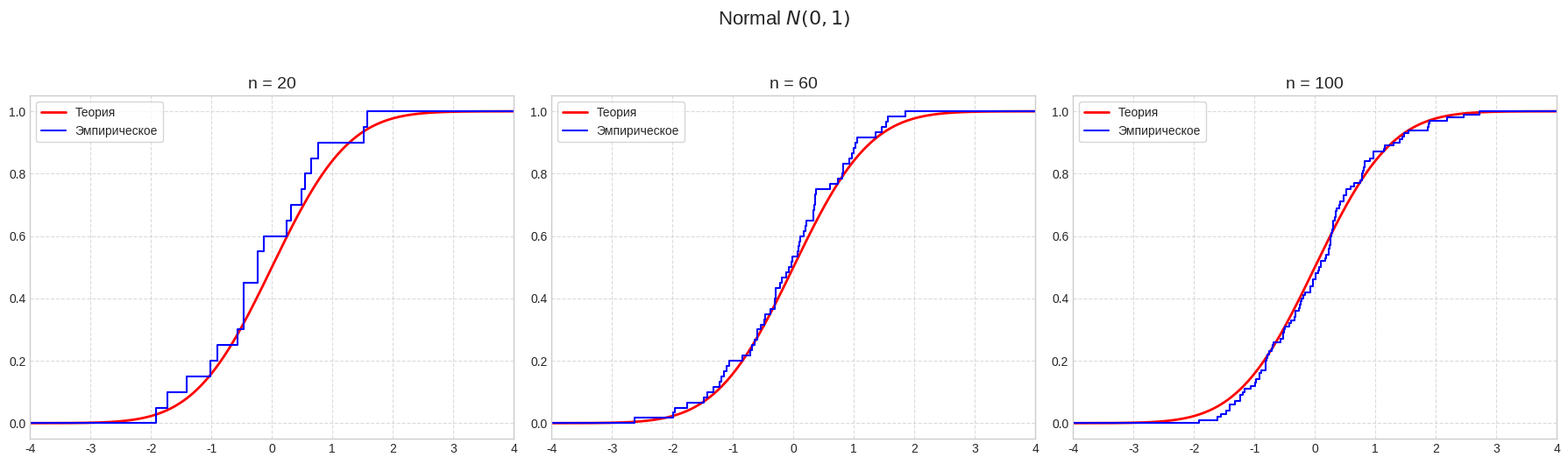
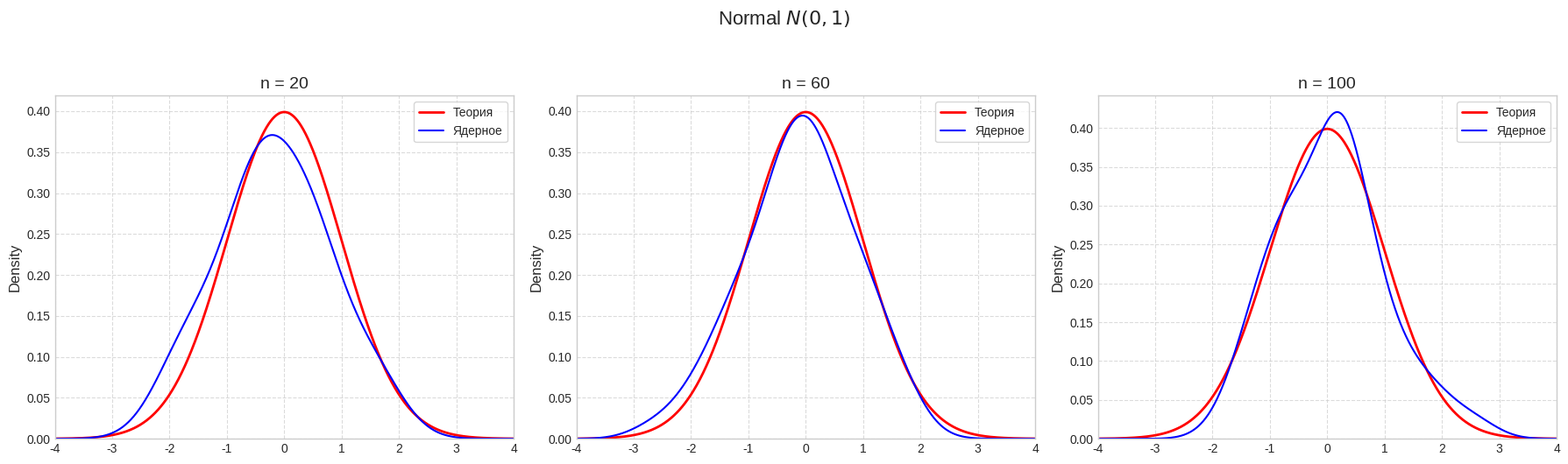
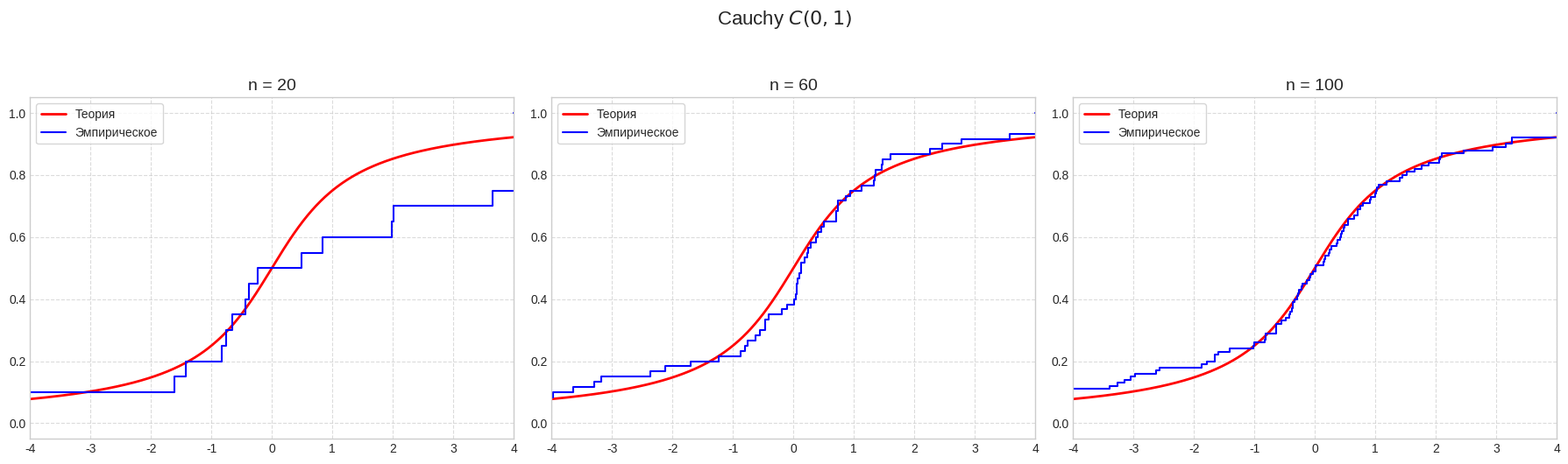
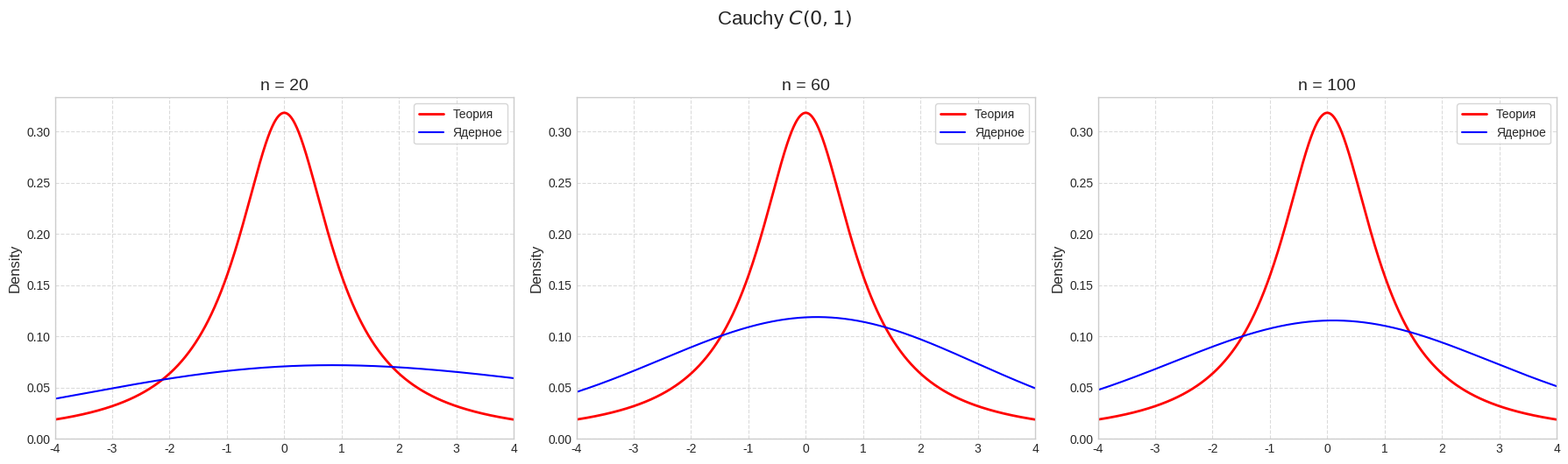
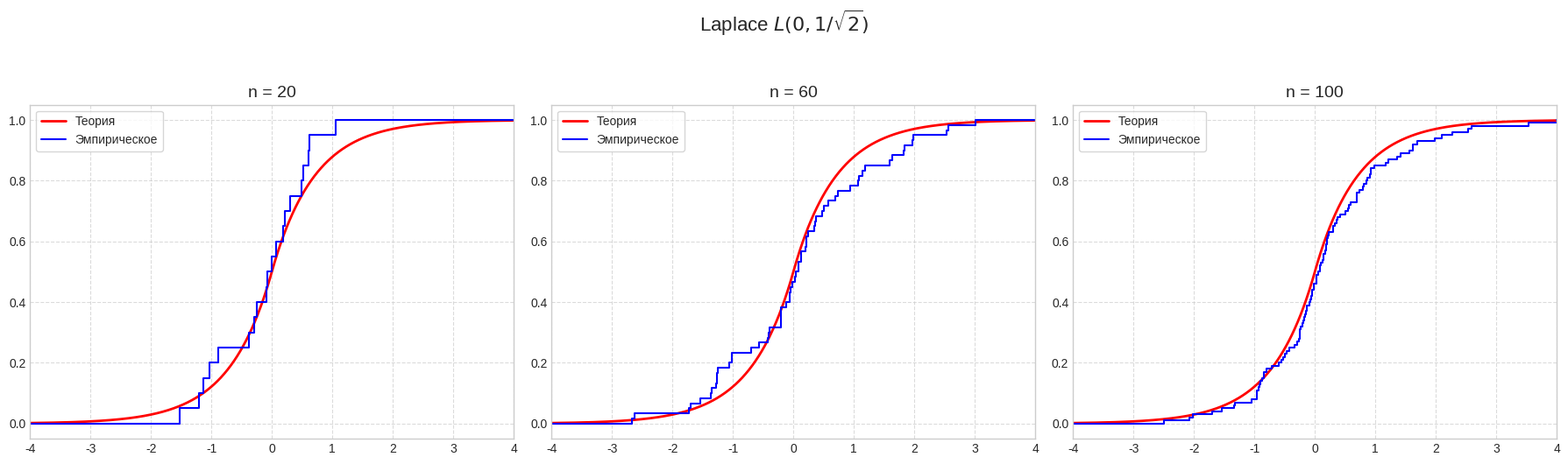
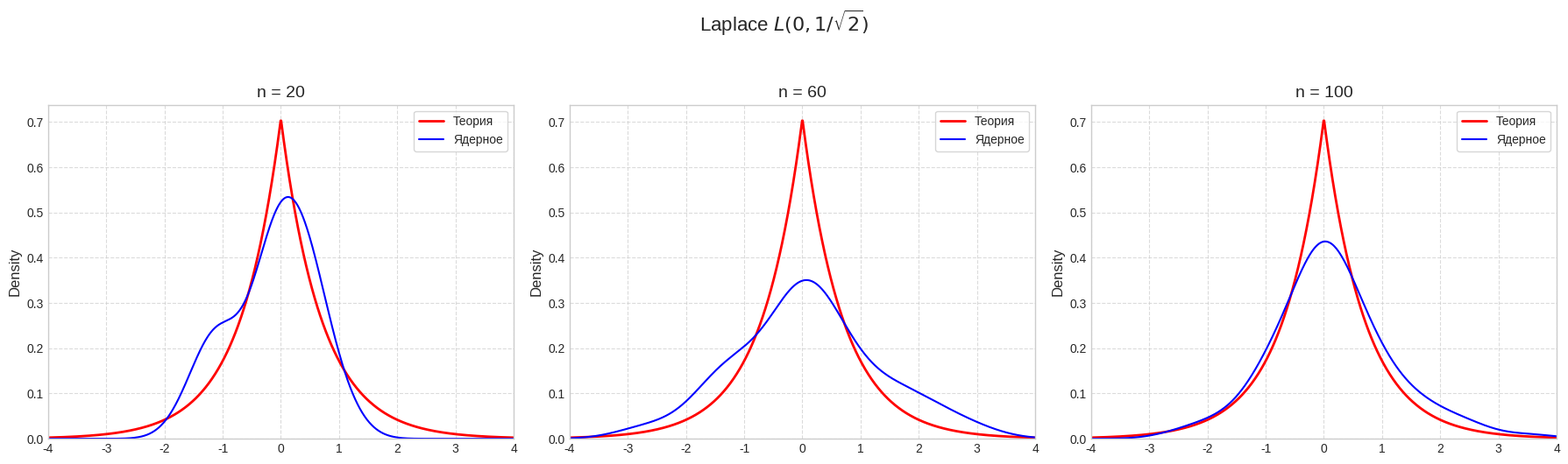
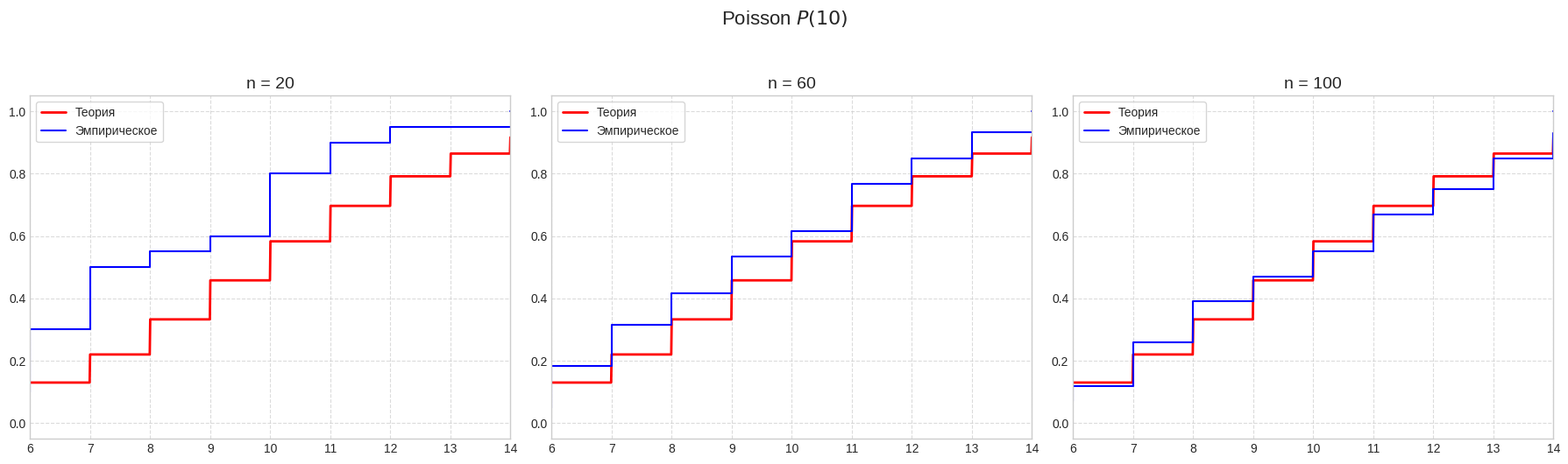
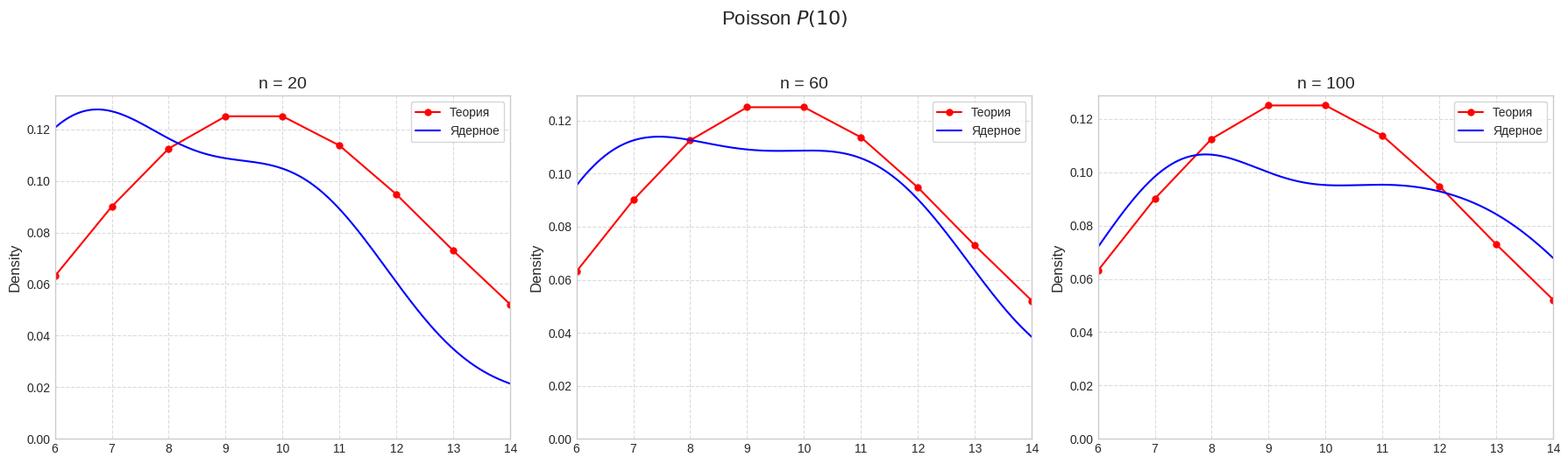
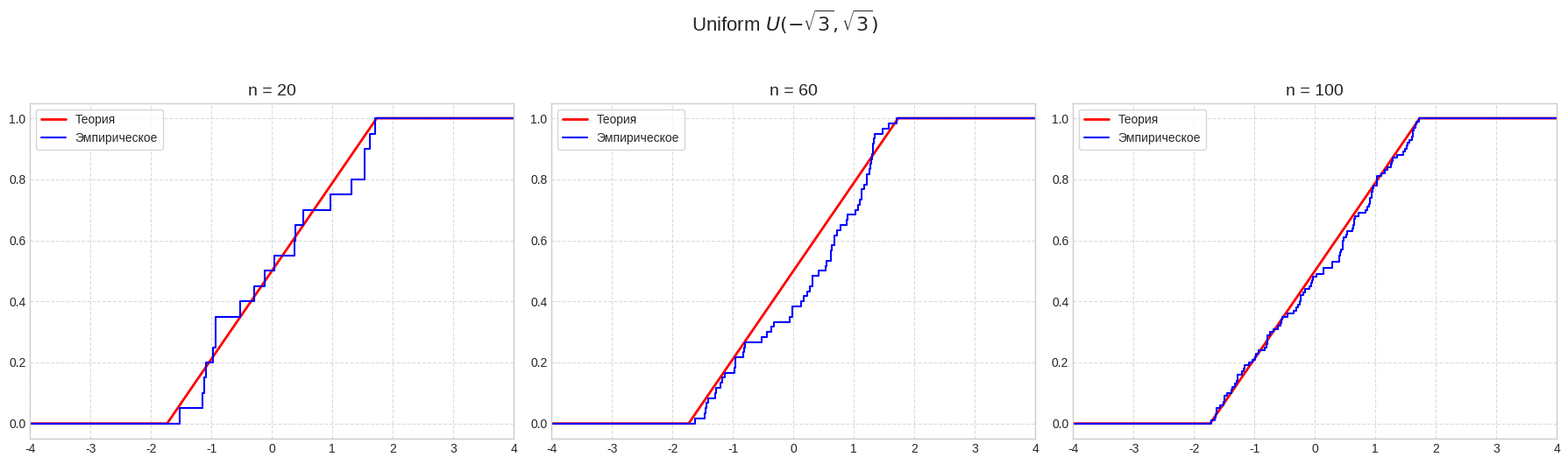
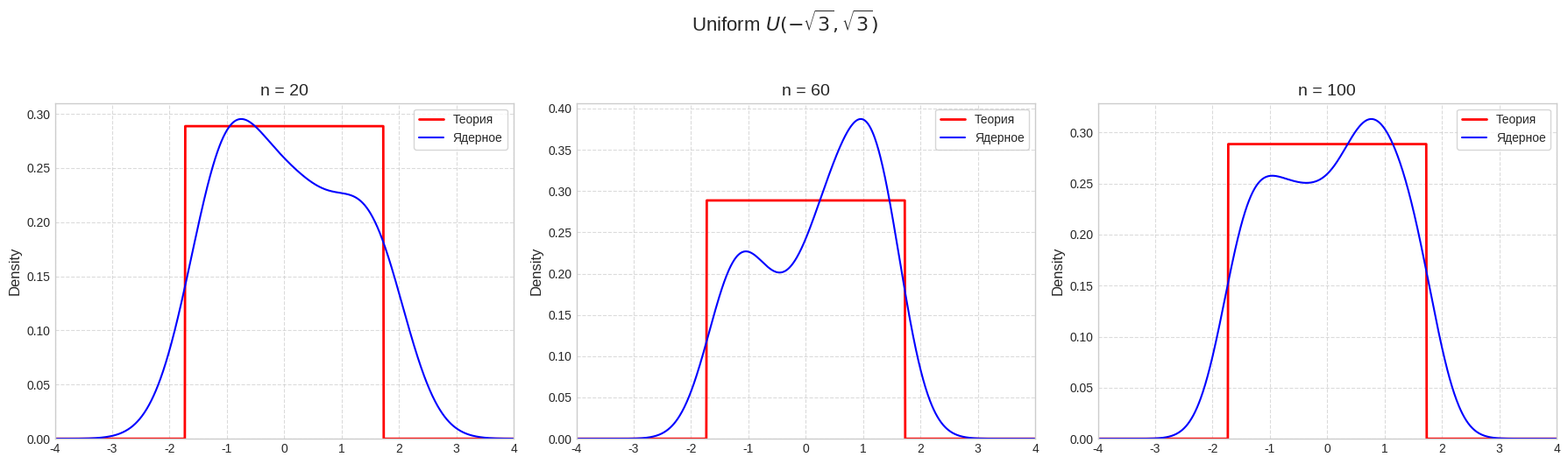

Source code (Python) for these figures, in order:
import numpy as np
import matplotlib.pyplot as plt
import scipy.stats as stats
import math

np.random.seed(42)

plt.style.use('seaborn-v0_8-whitegrid')

sizes = [20, 60, 100]

distributions = {
    "Normal $N(0, 1)$": {
        "rv": stats.norm(loc=0, scale=1),
        "type": "continuous",
        "x_range": (-4, 4),
        "filename": "Lab4_1_Normal"
    },
    "Cauchy $C(0, 1)$": {
        "rv": stats.cauchy(loc=0, scale=1),
        "type": "continuous",
        "x_range": (-4, 4),
        "filename": "Lab4_2_Cauchy"
    },
    "Laplace $L(0, 1/\sqrt{2})$": {
        "rv": stats.laplace(loc=0, scale=1/math.sqrt(2)),
        "type": "continuous",
        "x_range": (-4, 4),
        "filename": "Lab4_3_Laplace"
    },
    "Poisson $P(10)$": {
        "rv": stats.poisson(mu=10),
        "type": "discrete",
        "x_range": (6, 14),
        "filename": "Lab4_4_Poisson"
    },
    "Uniform $U(-\sqrt{3}, \sqrt{3})$": {
        "rv": stats.uniform(loc=-math.sqrt(3), scale=2*math.sqrt(3)),
        "type": "continuous",
        "x_range": (-4, 4),
        "filename": "Lab4_5_Uniform"
    }
}

print("Генерация графиков (ЭФР и KDE)...")

for name, data in distributions.items():
    rv = data["rv"]
    x_min, x_max = data["x_range"]
    dist_type = data["type"]
    file_prefix = data["filename"]
    
    #generation CDF/KDE
    samples = {n: rv.rvs(size=n) for n in sizes}

    fig_cdf, axes_cdf = plt.subplots(1, 3, figsize=(18, 5))
    fig_cdf.suptitle(name, fontsize=16, y=1.05)
    
    for i, n in enumerate(sizes):
        ax = axes_cdf[i]
        sample = samples[n]
        
        #theory red line
        x_theory = np.linspace(x_min, x_max, 1000)
        y_theory = rv.cdf(x_theory)
        ax.plot(x_theory, y_theory, color='red', linewidth=2, label='Теория')
        
        #empire blue line
        x_ecdf = np.sort(sample)
        y_ecdf = np.arange(1, n + 1) / n

        x_plot = np.concatenate(([x_min], x_ecdf, [x_max]))
        y_plot = np.concatenate(([0], y_ecdf, [1]))
        
        ax.step(x_plot, y_plot, where='post', color='blue', linewidth=1.5, label='Эмпирическое')

        ax.set_title(f"n = {n}", fontsize=14)
        ax.set_xlim(x_min, x_max)
        ax.set_ylim(-0.05, 1.05)
        ax.grid(True, linestyle='--', alpha=0.7)
        ax.legend(loc='upper left', fontsize=10, frameon=True)
            
    plt.tight_layout()
    fig_cdf.savefig(f"{file_prefix}_CDF.png", dpi=300, bbox_inches='tight')
    plt.close(fig_cdf)

    fig_kde, axes_kde = plt.subplots(1, 3, figsize=(18, 5))
    fig_kde.suptitle(name, fontsize=16, y=1.05)
    
    for i, n in enumerate(sizes):
        ax = axes_kde[i]
        sample = samples[n]
        
        #theory p
        x_theory = np.linspace(x_min, x_max, 1000)
        if dist_type == "continuous":
            y_theory = rv.pdf(x_theory)
            ax.plot(x_theory, y_theory, color='red', linewidth=2, label='Теория')
        else:
            x_int = np.arange(x_min, x_max + 1)
            y_pmf = rv.pmf(x_int)
            ax.plot(x_int, y_pmf, 'ro-', linewidth=1.5, markersize=5, label='Теория')
            
        #yader cost
        kde = stats.gaussian_kde(sample)
        y_kde = kde(x_theory)
        ax.plot(x_theory, y_kde, color='blue', linewidth=1.5, label='Ядерное')

        ax.set_title(f"n = {n}", fontsize=14)
        ax.set_xlim(x_min, x_max)
        ax.set_ylim(bottom=0)
        ax.set_ylabel("Density", fontsize=12)
        ax.grid(True, linestyle='--', alpha=0.7)
        ax.legend(loc='upper right', fontsize=10, frameon=True)
            
    plt.tight_layout()
    fig_kde.savefig(f"{file_prefix}_KDE.png", dpi=300, bbox_inches='tight')
    plt.close(fig_kde)

print("Все 10 графиков успешно сгенерированы и сохранены!")
